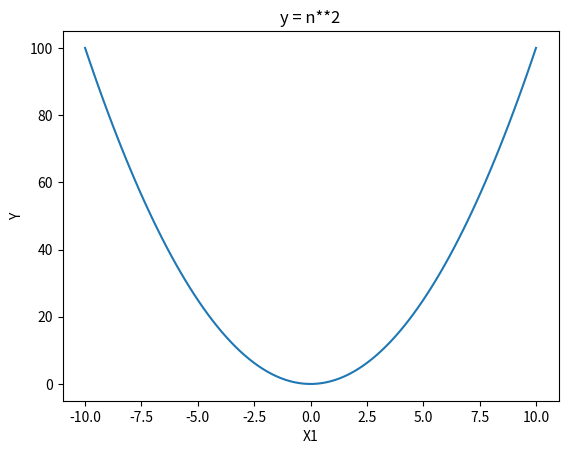

The matplotlib source for this figure:
# Implement y = x1^2, plot x1, y in the range [start=--10, stop=10, num=100]. 
# Compute the value of derivatives at these points, x1 = -5, -3, 0, 3, 5. 
#  What is the value of x1 at which the function value (y) is zero.
#  What do you infer from this?
start=-10
stop=10
num=100
step=(stop-start)/(num-1)

import matplotlib.pyplot as plt
x1=[]
s=start
for n in range(num):
    x1.append(s)
    s+=step
y=[]
for n in x1:
    yval=n**2
    y.append(yval)

plt.plot(x1,y)
plt.xlabel("X1")
plt.ylabel("Y")
plt.title("y = n**2")
plt.show()

points=[-5, -3, 0, 3, 5]

derivatives=[]
for p in points:
    derivatives.append(2*p)

for x,d in zip(points, derivatives):
    print(f"Derivative at x1 = {x}: {d}")

#The value of x1 at which the function value (y) is zero is 0

#we can infer that at 0.. the slope is the global
# minimum for this function which is zero and which
# means that  the tangent is 0.
